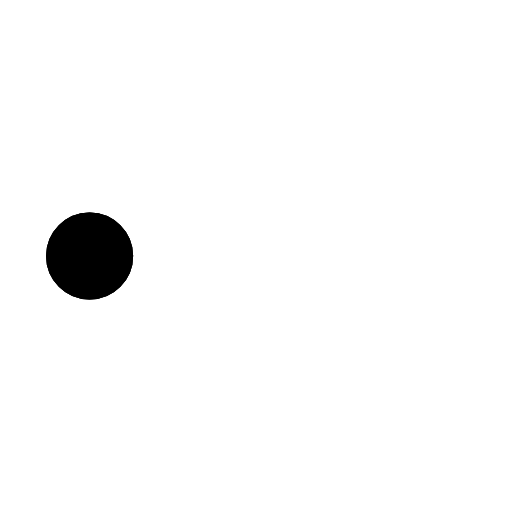
t = 0.00 s
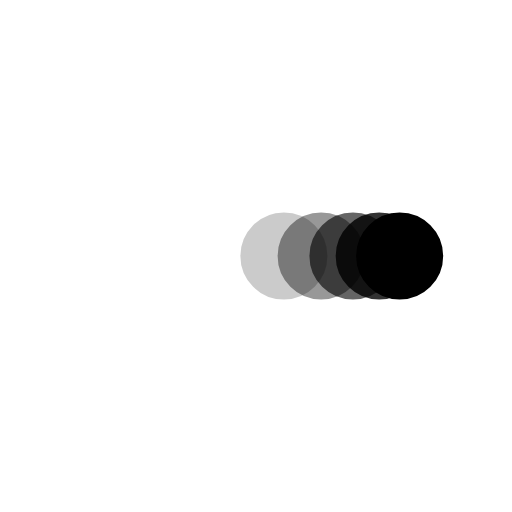
t = 0.38 s
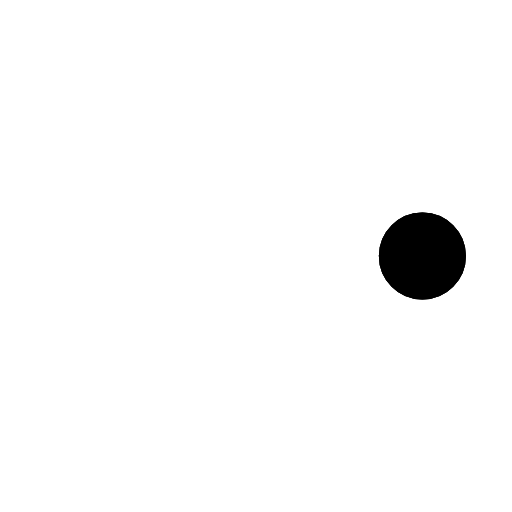
t = 0.73 s
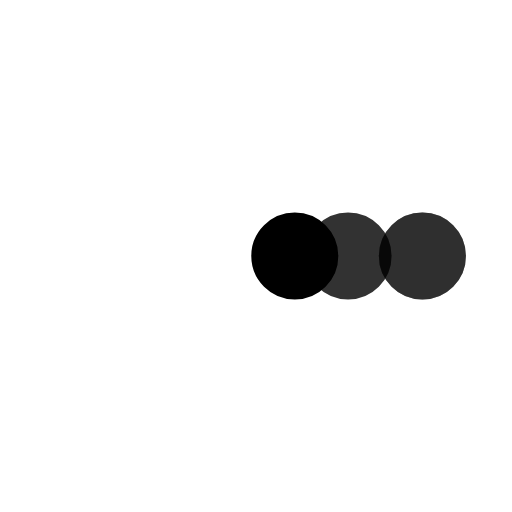
t = 1.10 s
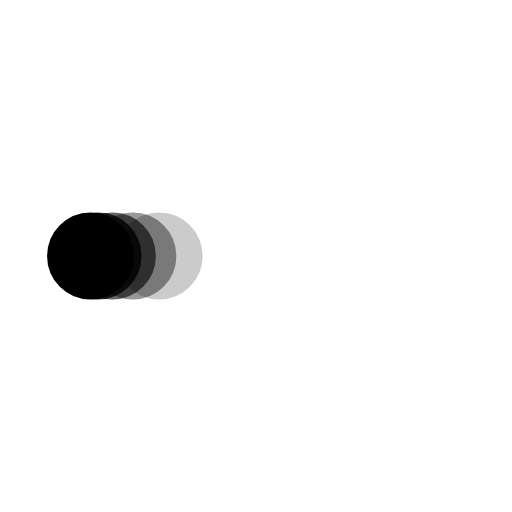
t = 1.48 s
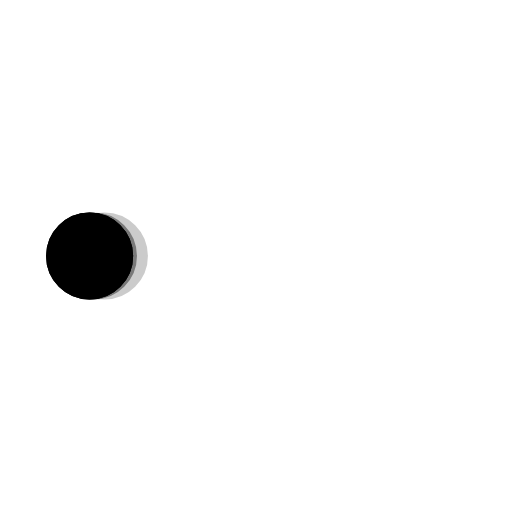
t = 1.60 s

The animated SVG that drew these frames (rendered in a browser with its animation timeline set to each time). Animation: 5 SMIL elements (animate=5); one cycle of 2.20 s, repeats indefinitely.

<svg xmlns='http://www.w3.org/2000/svg' viewBox='0 0 200 200'><circle fill='#000000' stroke='#000000' stroke-width='4' r='15' cx='35' cy='100'><animate attributeName='cx' calcMode='spline' dur='2' values='35;165;165;35;35' keySplines='0 .1 .5 1;0 .1 .5 1;0 .1 .5 1;0 .1 .5 1' repeatCount='indefinite' begin='0'></animate></circle><circle fill='#000000' stroke='#000000' stroke-width='4' opacity='.8' r='15' cx='35' cy='100'><animate attributeName='cx' calcMode='spline' dur='2' values='35;165;165;35;35' keySplines='0 .1 .5 1;0 .1 .5 1;0 .1 .5 1;0 .1 .5 1' repeatCount='indefinite' begin='0.05'></animate></circle><circle fill='#000000' stroke='#000000' stroke-width='4' opacity='.6' r='15' cx='35' cy='100'><animate attributeName='cx' calcMode='spline' dur='2' values='35;165;165;35;35' keySplines='0 .1 .5 1;0 .1 .5 1;0 .1 .5 1;0 .1 .5 1' repeatCount='indefinite' begin='.1'></animate></circle><circle fill='#000000' stroke='#000000' stroke-width='4' opacity='.4' r='15' cx='35' cy='100'><animate attributeName='cx' calcMode='spline' dur='2' values='35;165;165;35;35' keySplines='0 .1 .5 1;0 .1 .5 1;0 .1 .5 1;0 .1 .5 1' repeatCount='indefinite' begin='.15'></animate></circle><circle fill='#000000' stroke='#000000' stroke-width='4' opacity='.2' r='15' cx='35' cy='100'><animate attributeName='cx' calcMode='spline' dur='2' values='35;165;165;35;35' keySplines='0 .1 .5 1;0 .1 .5 1;0 .1 .5 1;0 .1 .5 1' repeatCount='indefinite' begin='.2'></animate></circle></svg>
